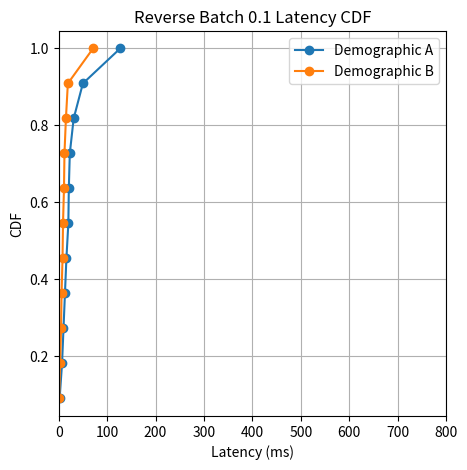
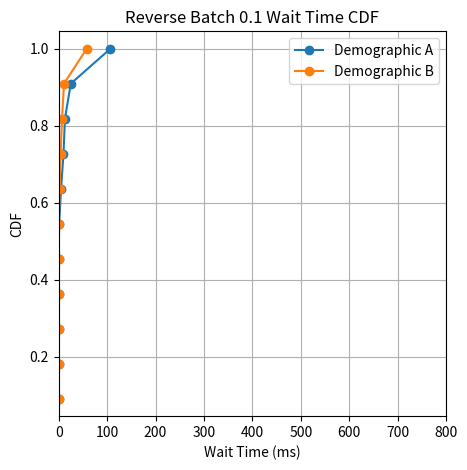

Python code for these plots, in order:
import numpy as np
import matplotlib.pyplot as plt

# Latency data for demographic A and B
latencies_A = [2,7,10,13,16,20,21,23,31,50,127]
latencies_B = [1,3,5,6,8,9,11,12,15,19,71]

# Wait time data for demographic A and B
wait_times_A = [0,0,0,0,0,1,5,10,13,25,107]
wait_times_B = [0,0,0,0,0,0,2,4,7,11,58]

# Function to calculate CDF
def calculate_cdf(data):
    data_sorted = np.sort(data)
    cdf_values = np.arange(1, len(data_sorted) + 1) / len(data_sorted)
    return data_sorted, cdf_values

# Calculate CDF for latencies
latencies_A_sorted, cdf_latencies_A = calculate_cdf(latencies_A)
latencies_B_sorted, cdf_latencies_B = calculate_cdf(latencies_B)

# Calculate CDF for wait times
wait_times_A_sorted, cdf_wait_times_A = calculate_cdf(wait_times_A)
wait_times_B_sorted, cdf_wait_times_B = calculate_cdf(wait_times_B)

# Plot CDF for latencies
plt.figure(figsize=(5, 5))
plt.plot(latencies_A_sorted, cdf_latencies_A, marker='o', linestyle='-', label='Demographic A')
plt.plot(latencies_B_sorted, cdf_latencies_B, marker='o', linestyle='-', label='Demographic B')
plt.title('Reverse Batch 0.1 Latency CDF')
plt.xlabel('Latency (ms)')
plt.ylabel('CDF')
plt.xlim(0, 800)
plt.legend()
plt.grid(True)
plt.show()

# Plot CDF for wait times
plt.figure(figsize=(5, 5))
plt.plot(wait_times_A_sorted, cdf_wait_times_A, marker='o', linestyle='-', label='Demographic A')
plt.plot(wait_times_B_sorted, cdf_wait_times_B, marker='o', linestyle='-', label='Demographic B')
plt.title('Reverse Batch 0.1 Wait Time CDF')
plt.xlabel('Wait Time (ms)')
plt.ylabel('CDF')
plt.xlim(0, 800)
plt.legend()
plt.grid(True)
plt.show()
